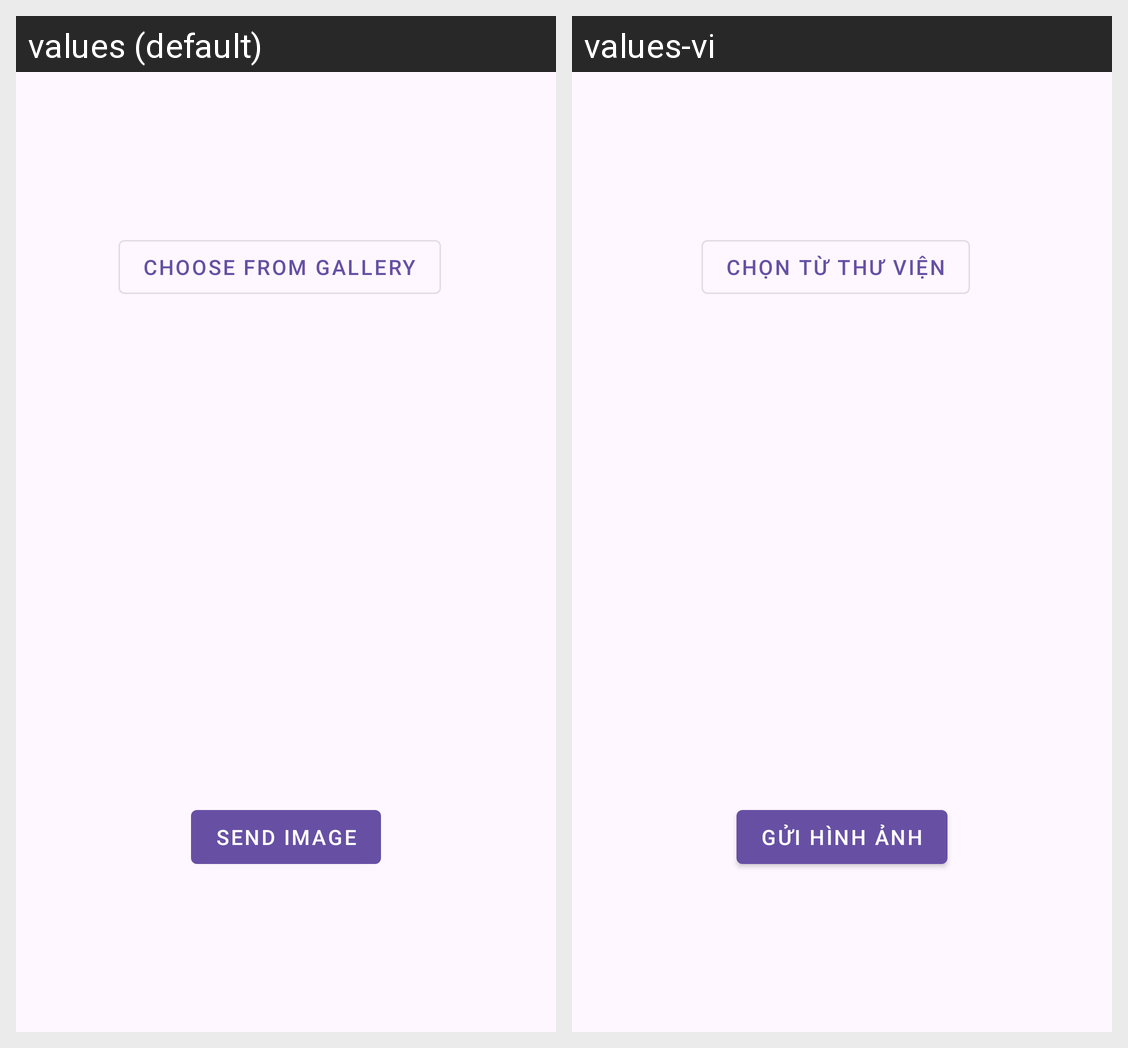

Here is an Android app screen in its default locale and in the app's own translations. Write out the translated-string differences for the strings that appear on this screen.
Android screen res/layout/basic_layout.xml rendered under 2 locales, left to right: values (default), values-vi. Device: Nexus 5 (rendered at 1080×1920; each locale shown at half size, 540×960, under a caption strip naming it); theme Theme.DiseasesDetection.
Strings drawn on this screen, with the default value and each locale's value (text and hints the layout hard-codes, and strings that could not be matched under every locale, appear in the picture but are not listed):

function_2
  values: Choose from Gallery
  values-vi: Chọn từ thư viện

function_3
  values: Send Image
  values-vi: Gửi hình ảnh
